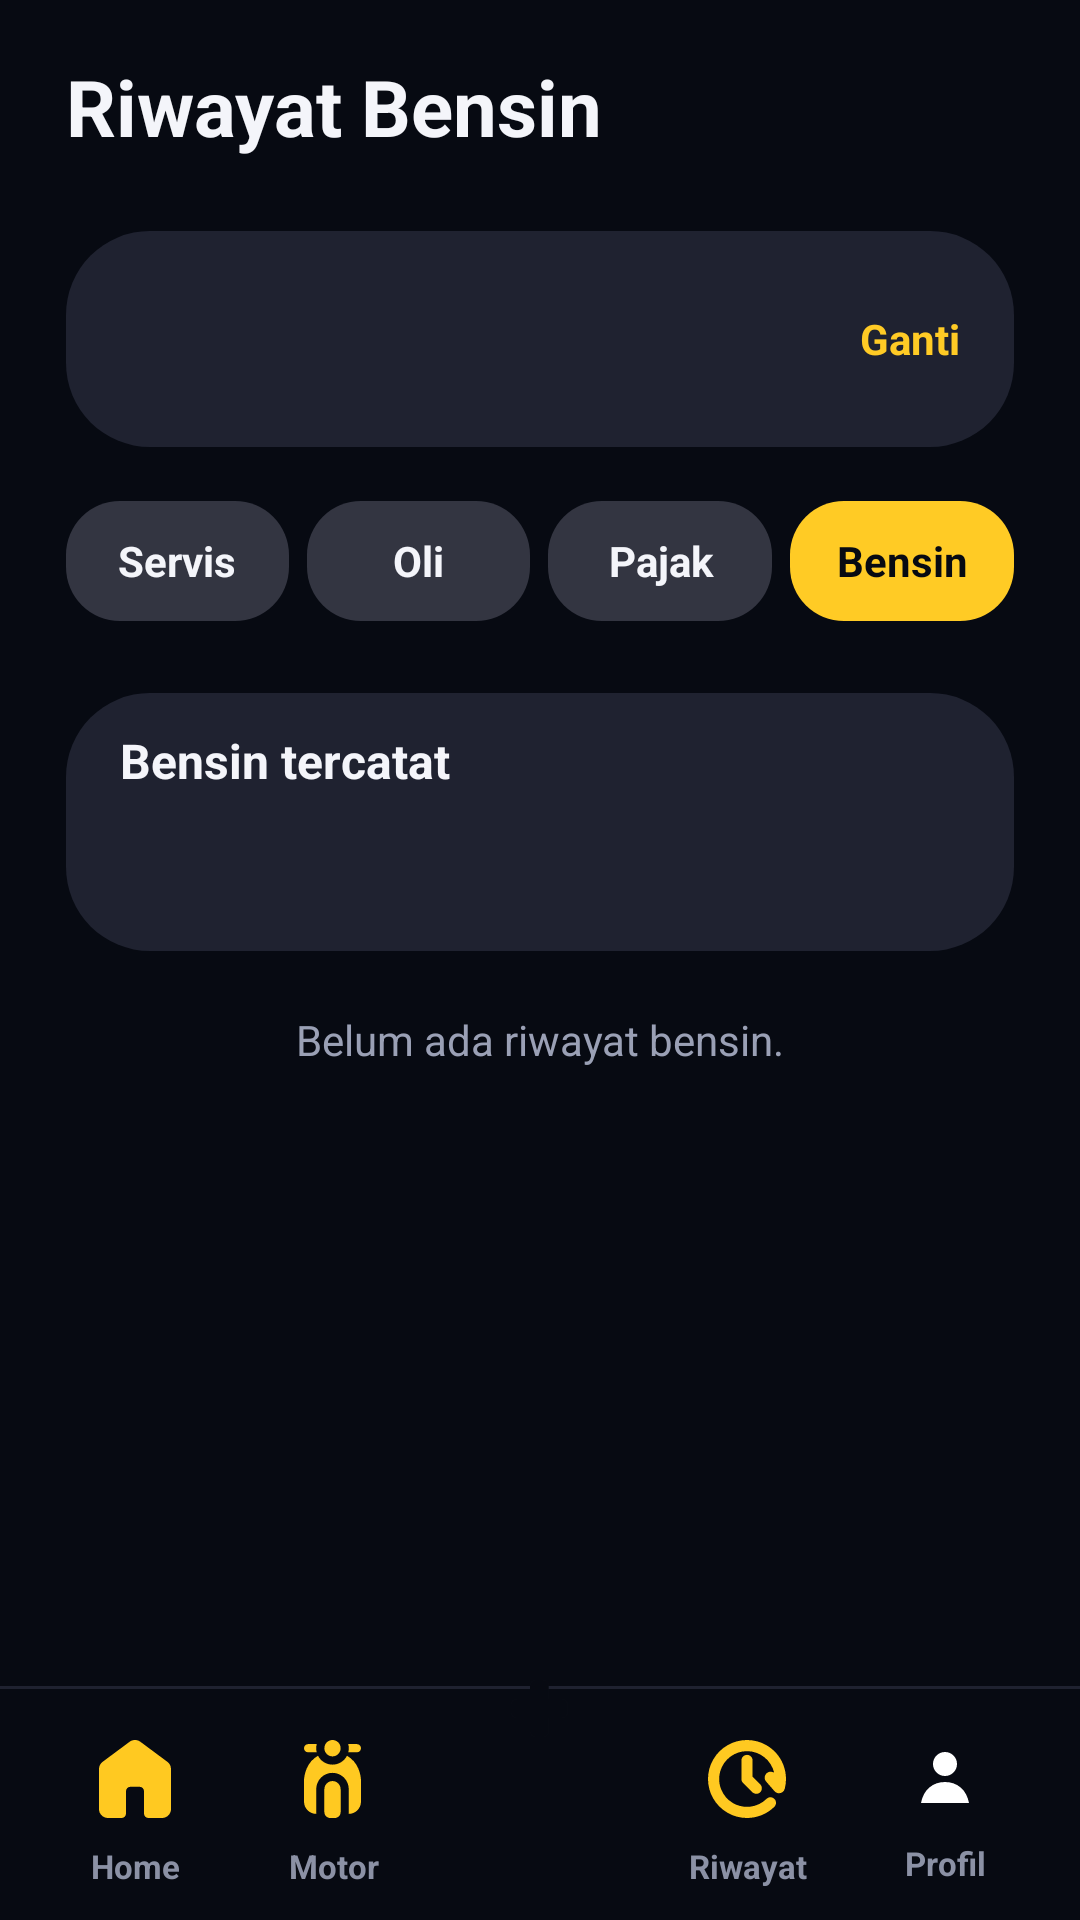

Layout XML and referenced resources for this Android screen:
<!-- AndroidManifest.xml: application theme Theme.Motocare -->
<!-- res/layout/activity_bensin_list.xml -->
<?xml version="1.0" encoding="utf-8"?>
<androidx.constraintlayout.widget.ConstraintLayout xmlns:android="http://schemas.android.com/apk/res/android"
    xmlns:app="http://schemas.android.com/apk/res-auto"
    android:layout_width="match_parent"
    android:layout_height="match_parent"
    android:background="#070A12">

    <LinearLayout
        android:layout_width="0dp"
        android:layout_height="0dp"
        android:orientation="vertical"
        app:layout_constraintBottom_toBottomOf="parent"
        app:layout_constraintEnd_toEndOf="parent"
        app:layout_constraintStart_toStartOf="parent"
        app:layout_constraintTop_toTopOf="parent">

        <LinearLayout
            android:layout_width="match_parent"
            android:layout_height="0dp"
            android:layout_weight="1"
            android:orientation="vertical"
            android:paddingStart="22dp"
            android:paddingTop="18dp"
            android:paddingEnd="22dp">

            <TextView
                android:layout_width="match_parent"
                android:layout_height="wrap_content"
                android:text="@string/history_fuel_title"
                android:textColor="#F4F5FA"
                android:textSize="26sp"
                android:textStyle="bold" />

            <LinearLayout
                android:id="@+id/historyMotorCard"
                android:layout_width="match_parent"
                android:layout_height="72dp"
                android:layout_marginTop="24dp"
                android:background="@drawable/bg_card_dark"
                android:gravity="center_vertical"
                android:orientation="horizontal"
                android:paddingStart="18dp"
                android:paddingEnd="18dp">

                <LinearLayout
                    android:layout_width="0dp"
                    android:layout_height="wrap_content"
                    android:layout_weight="1"
                    android:orientation="vertical">

                    <TextView
                        android:id="@+id/textHistoryMotorName"
                        android:layout_width="match_parent"
                        android:layout_height="wrap_content"
                        android:textColor="#F4F5FA"
                        android:textSize="16sp"
                        android:textStyle="bold" />

                    <TextView
                        android:id="@+id/textHistoryMotorPlate"
                        android:layout_width="match_parent"
                        android:layout_height="wrap_content"
                        android:layout_marginTop="3dp"
                        android:textColor="#9AA0B5"
                        android:textSize="12sp" />
                </LinearLayout>

                <TextView
                    android:id="@+id/buttonChangeMotor"
                    android:layout_width="wrap_content"
                    android:layout_height="wrap_content"
                    android:gravity="center_vertical"
                    android:text="@string/change_motor"
                    android:textColor="#FFCB25"
                    android:textSize="14sp"
                    android:textStyle="bold" />
            </LinearLayout>

            <LinearLayout
                android:layout_width="match_parent"
                android:layout_height="40dp"
                android:layout_marginTop="18dp"
                android:gravity="center"
                android:orientation="horizontal">

                <TextView
                    android:id="@+id/tabRiwayatServis"
                    android:layout_width="0dp"
                    android:layout_height="match_parent"
                    android:layout_marginEnd="6dp"
                    android:layout_weight="1"
                    android:background="@drawable/bg_segment_active"
                    android:gravity="center"
                    android:text="@string/servis_label"
                    android:textColor="#F4F5FA"
                    android:textStyle="bold" />

                <TextView
                    android:id="@+id/tabRiwayatOli"
                    android:layout_width="0dp"
                    android:layout_height="match_parent"
                    android:layout_marginEnd="6dp"
                    android:layout_weight="1"
                    android:background="@drawable/bg_segment_active"
                    android:gravity="center"
                    android:text="@string/oli_label"
                    android:textColor="#F4F5FA"
                    android:textStyle="bold" />

                <TextView
                    android:id="@+id/tabRiwayatPajak"
                    android:layout_width="0dp"
                    android:layout_height="match_parent"
                    android:layout_marginEnd="6dp"
                    android:layout_weight="1"
                    android:background="@drawable/bg_segment_active"
                    android:gravity="center"
                    android:text="@string/pajak_label"
                    android:textColor="#F4F5FA"
                    android:textStyle="bold" />

                <TextView
                    android:id="@+id/tabRiwayatBensin"
                    android:layout_width="0dp"
                    android:layout_height="match_parent"
                    android:layout_weight="1"
                    android:background="@drawable/bg_segment_yellow"
                    android:gravity="center"
                    android:text="@string/bensin_label"
                    android:textColor="#070A12"
                    android:textStyle="bold" />
            </LinearLayout>

            <LinearLayout
                android:id="@+id/historySummaryCard"
                android:layout_width="match_parent"
                android:layout_height="86dp"
                android:layout_marginTop="24dp"
                android:background="@drawable/bg_card_dark"
                android:gravity="center_vertical"
                android:orientation="horizontal"
                android:paddingStart="18dp"
                android:paddingEnd="18dp">

                <LinearLayout
                    android:layout_width="0dp"
                    android:layout_height="match_parent"
                    android:layout_weight="1"
                    android:gravity="center_vertical"
                    android:orientation="vertical">

                    <TextView
                        android:layout_width="match_parent"
                        android:layout_height="wrap_content"
                        android:text="@string/fuel_month_title"
                        android:textColor="#F4F5FA"
                        android:textSize="16sp"
                        android:textStyle="bold" />

                    <TextView
                        android:id="@+id/textBensinSummaryValue"
                        android:layout_width="match_parent"
                        android:layout_height="wrap_content"
                        android:layout_marginTop="14dp"
                        android:textColor="#F4F5FA"
                        android:textSize="20sp"
                        android:textStyle="bold" />
                </LinearLayout>

                <TextView
                    android:id="@+id/textBensinSummaryMeta"
                    android:layout_width="wrap_content"
                    android:layout_height="match_parent"
                    android:gravity="center_vertical|end"
                    android:textColor="#FFCB25"
                    android:textSize="12sp"
                    android:textStyle="bold" />
            </LinearLayout>

            <TextView
                android:id="@+id/textEmptyBensin"
                android:layout_width="match_parent"
                android:layout_height="wrap_content"
                android:layout_marginTop="20dp"
                android:gravity="center"
                android:text="@string/empty_bensin"
                android:textColor="#9AA0B5" />

            <LinearLayout
                android:id="@+id/historyEmptyState"
                android:layout_width="match_parent"
                android:layout_height="0dp"
                android:layout_weight="1"
                android:gravity="center"
                android:orientation="vertical"
                android:visibility="gone">

                <FrameLayout
                    android:layout_width="84dp"
                    android:layout_height="84dp"
                    android:background="@drawable/bg_feature_circle_dark">

                    <ImageView
                        android:layout_width="34dp"
                        android:layout_height="34dp"
                        android:layout_gravity="center"
                        android:src="@drawable/ic_fuel"
                        app:tint="#FFCB25" />
                </FrameLayout>

                <TextView
                    android:layout_width="match_parent"
                    android:layout_height="wrap_content"
                    android:layout_marginTop="30dp"
                    android:gravity="center"
                    android:text="@string/history_empty_title"
                    android:textColor="#F4F5FA"
                    android:textSize="22sp"
                    android:textStyle="bold" />

                <TextView
                    android:layout_width="260dp"
                    android:layout_height="wrap_content"
                    android:layout_marginTop="10dp"
                    android:gravity="center"
                    android:lineSpacingExtra="2dp"
                    android:text="@string/history_empty_body"
                    android:textColor="#9AA0B5"
                    android:textSize="13sp" />
            </LinearLayout>

            <androidx.recyclerview.widget.RecyclerView
                android:id="@+id/recyclerBensin"
                android:layout_width="match_parent"
                android:layout_height="0dp"
                android:layout_marginTop="14dp"
                android:layout_weight="1" />
        </LinearLayout>

        <include layout="@layout/include_bottom_nav" />
    </LinearLayout>
</androidx.constraintlayout.widget.ConstraintLayout>
<!-- res/layout/include_bottom_nav.xml (included above) -->
<?xml version="1.0" encoding="utf-8"?>
<FrameLayout xmlns:android="http://schemas.android.com/apk/res/android"
    xmlns:app="http://schemas.android.com/apk/res-auto"
    android:id="@+id/bottomNavRoot"
    android:layout_width="match_parent"
    android:layout_height="104dp"
    android:background="#070A12">

    <View
        android:layout_width="match_parent"
        android:layout_height="1dp"
        android:layout_gravity="top"
        android:layout_marginTop="26dp"
        android:background="#1F2230" />

    <LinearLayout
        android:layout_width="match_parent"
        android:layout_height="74dp"
        android:layout_gravity="bottom"
        android:gravity="center"
        android:orientation="horizontal"
        android:paddingStart="12dp"
        android:paddingEnd="12dp"
        android:paddingTop="14dp"
        android:paddingBottom="4dp">

        <TextView
            android:id="@+id/navHome"
            style="@style/BottomNavItem"
            android:drawableTop="@drawable/ic_home"
            android:text="@string/nav_home_label" />

        <TextView
            android:id="@+id/navMotor"
            style="@style/BottomNavItem"
            android:drawableTop="@drawable/ic_motor"
            android:text="@string/nav_motor_label" />

        <Space
            android:layout_width="72dp"
            android:layout_height="1dp" />

        <TextView
            android:id="@+id/navRiwayat"
            style="@style/BottomNavItem"
            android:drawableTop="@drawable/ic_history"
            android:text="@string/nav_riwayat_label" />

        <TextView
            android:id="@+id/navProfile"
            style="@style/BottomNavItem"
            android:drawableTop="@drawable/ic_profile"
            android:text="@string/nav_profile_label" />
    </LinearLayout>

    <ImageView
        android:id="@+id/navCatat"
        android:layout_width="58dp"
        android:layout_height="58dp"
        android:layout_gravity="top|center_horizontal"
        android:layout_marginTop="6dp"
        android:background="@drawable/bg_circle_yellow"
        android:contentDescription="@string/catat_title"
        android:gravity="center"
        android:padding="18dp"
        android:src="@drawable/ic_plus"
        app:tint="#070A12" />
</FrameLayout>
<!-- resources referenced by this layout -->
<resources>
  <!-- drawable bg_card_dark (drawable) -->
  <?xml version="1.0" encoding="utf-8"?>
  <shape xmlns:android="http://schemas.android.com/apk/res/android">
      <solid android:color="#1F2230" />
      <corners android:radius="28dp" />
  </shape>
  <!-- drawable bg_feature_circle_dark (drawable) -->
  <?xml version="1.0" encoding="utf-8"?>
  <shape xmlns:android="http://schemas.android.com/apk/res/android"
      android:shape="oval">
      <solid android:color="#292C3B" />
  </shape>
  <!-- drawable bg_segment_active (drawable) -->
  <?xml version="1.0" encoding="utf-8"?>
  <shape xmlns:android="http://schemas.android.com/apk/res/android">
      <solid android:color="#333541" />
      <corners android:radius="18dp" />
  </shape>
  <!-- drawable bg_segment_yellow (drawable) -->
  <?xml version="1.0" encoding="utf-8"?>
  <shape xmlns:android="http://schemas.android.com/apk/res/android">
      <solid android:color="#FFCB25" />
      <corners android:radius="18dp" />
  </shape>
  <!-- drawable ic_profile (drawable) -->
  <?xml version="1.0" encoding="utf-8"?>
  <vector xmlns:android="http://schemas.android.com/apk/res/android"
      android:width="24dp"
      android:height="24dp"
      android:viewportWidth="24"
      android:viewportHeight="24">
      <path
          android:fillColor="#FFFFFFFF"
          android:pathData="M12,12A4,4 0,1 0,12 4A4,4 0,0 0,12 12ZM4,21C4.8,16.6 7.9,14 12,14C16.1,14 19.2,16.6 20,21H4Z" />
  </vector>
  <string name="bensin_label">Bensin</string>
  <string name="catat_title">Catat</string>
  <string name="change_motor">Ganti</string>
  <string name="empty_bensin">Belum ada riwayat bensin.</string>
  <string name="fuel_month_title">Bensin tercatat</string>
  <string name="history_empty_body">Catatan yang kamu simpan akan muncul di sini.</string>
  <string name="history_empty_title">Belum ada riwayat</string>
  <string name="history_fuel_title">Riwayat Bensin</string>
  <string name="nav_home_label">Home</string>
  <string name="nav_motor_label">Motor</string>
  <string name="nav_profile_label">Profil</string>
  <string name="nav_riwayat_label">Riwayat</string>
  <string name="oli_label">Oli</string>
  <string name="pajak_label">Pajak</string>
  <string name="servis_label">Servis</string>
  <style name="BottomNavItem">
          <item name="android:layout_width">0dp</item>
          <item name="android:layout_height">match_parent</item>
          <item name="android:layout_weight">1</item>
          <item name="android:drawablePadding">2dp</item>
          <item name="android:gravity">center</item>
          <item name="android:textColor">#8B91A5</item>
          <item name="android:textSize">11sp</item>
          <item name="android:textStyle">bold</item>
      </style>
  <style name="Theme.Motocare" parent="Base.Theme.Motocare" />
  <style name="Base.Theme.Motocare" parent="Theme.Material3.DayNight.NoActionBar">
          <item name="android:windowLightStatusBar">false</item>
          <item name="android:statusBarColor">#070A12</item>
          <item name="android:navigationBarColor">#070A12</item>
          <item name="android:windowAnimationStyle">@style/NoActivityAnimation</item>
          <item name="colorPrimary">#FFCB25</item>
          <item name="colorAccent">#FFCB25</item>
      </style>
  <style name="NoActivityAnimation">
          <item name="android:activityOpenEnterAnimation">@null</item>
          <item name="android:activityOpenExitAnimation">@null</item>
          <item name="android:activityCloseEnterAnimation">@null</item>
          <item name="android:activityCloseExitAnimation">@null</item>
          <item name="android:taskOpenEnterAnimation">@null</item>
          <item name="android:taskOpenExitAnimation">@null</item>
      </style>
</resources>
